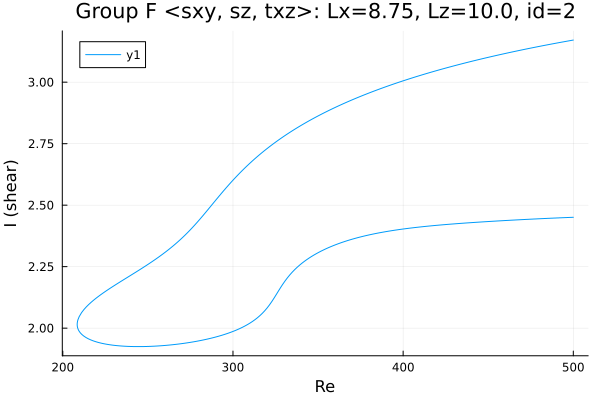

The file beside this chart, header and first rows:
Re, shear
500.0, 2.451
498.7, 2.45
497.3, 2.45
495.9, 2.45
494.5, 2.449
493.1, 2.449
491.7, 2.448
490.3, 2.448
488.8, 2.448
487.4, 2.447
486, 2.447
484.6, 2.446
483.2, 2.446
481.8, 2.445
480.4, 2.445
478.9, 2.444
477.5, 2.444
476.1, 2.443
474.7, 2.443
473.3, 2.442
471.9, 2.442
470.5, 2.441
469, 2.441
467.6, 2.44
466.2, 2.44
464.8, 2.439
463.4, 2.439
462, 2.438
460.6, 2.438
459.1, 2.437
457.7, 2.437
456.3, 2.436
454.9, 2.435
453.5, 2.435
452.1, 2.434
450.7, 2.434
449.2, 2.433
447.8, 2.432
446.4, 2.432
445, 2.431
443.6, 2.431
442.2, 2.43
440.8, 2.429
439.3, 2.429
437.9, 2.428
436.5, 2.427
435.1, 2.427
433.7, 2.426
432.3, 2.425
430.9, 2.424
429.4, 2.424
428, 2.423
426.6, 2.422
425.2, 2.421
423.8, 2.42
422.4, 2.42
421, 2.419
419.5, 2.418
418.1, 2.417
416.7, 2.416
... 420 more rows
